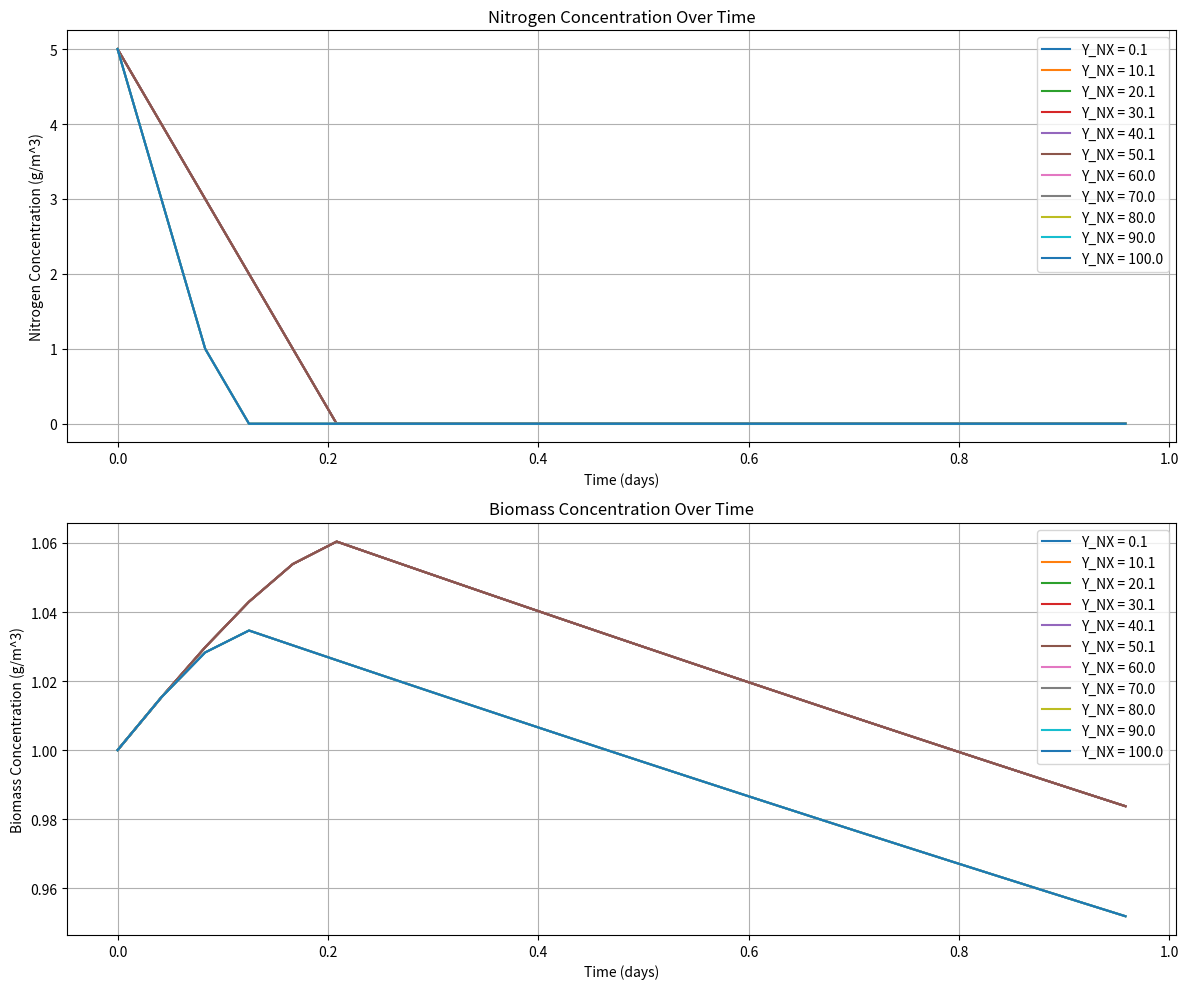

The script that saved this image:
import numpy as np
import matplotlib.pyplot as plt

# Constants
mu_max = 2.8  # day^-1
N0 = 5  # initial concentration of N, g/m^3
Ks_N = 1.4  # g/m^3
P0 = 10  # initial concentration of P, g/m^3
Ks_P = 0.06  # g/m^3
Ci = 6  # mol/m^3
Ks_Ci = 0.0295  # mol/m^3
K_I_Ci = 1000  # mol/m^3
I = 14  # umol/m^2 s
Ks_I = 50.6  # umol/m^2 s
K_I_I = 800  # umol/m^2 s
kd = 0.1  # day^-1
X0 = 1  # g/m^3

# Time setup
dt = 1 / 24  # time step in days (1 hour)
t_final = 1  # total time in days
time = np.arange(0, t_final, dt)

def mu(N, P, Ci, I):
    term_N = N / (N + Ks_N)
    term_P = P / (P + Ks_P)
    term_Ci = Ci / (Ci + Ks_Ci + (Ci ** 2 / K_I_Ci))
    term_I = I / (I + Ks_I + (I ** 2 / K_I_I))
    return mu_max * term_N * term_P * term_Ci * term_I

def rk4(X, N, P, t, dt, Y_NX):
    current_mu = mu(N, P, Ci, I)
    dX = current_mu * X - kd * X
    dN = -Y_NX * current_mu * X
    k1_X = dt * dX
    k1_N = dt * dN

    k2_X = dt * (current_mu * (X + 0.5 * k1_X) - kd * (X + 0.5 * k1_X))
    k2_N = dt * (-Y_NX * current_mu * (X + 0.5 * k1_X))

    k3_X = dt * (current_mu * (X + 0.5 * k2_X) - kd * (X + 0.5 * k2_X))
    k3_N = dt * (-Y_NX * current_mu * (X + 0.5 * k2_X))

    k4_X = dt * (current_mu * (X + k3_X) - kd * (X + k3_X))
    k4_N = dt * (-Y_NX * current_mu * (X + k3_X))

    X += (k1_X + 2 * k2_X + 2 * k3_X + k4_X) / 6
    N += (k1_N + 2 * k2_N + 2 * k3_N + k4_N) / 6
    return X, N

plt.figure(figsize=(12, 10))

# Plotting loop for different Y_NX values
Y_NX_values = np.linspace(0.1, 100, 11)  # Vary Y_NX from 0.1 to 100 in 11 steps
for Y_NX in Y_NX_values:
    X = np.zeros(len(time))
    N = np.full(len(time), N0)
    X[0] = X0

    for i in range(1, len(time)):
        X[i], N[i] = rk4(X[i-1], N[i-1], P0, time[i-1], dt, Y_NX)

    # Subplot for Nitrogen concentration
    plt.subplot(2, 1, 1)
    plt.plot(time, N, label=f'Y_NX = {Y_NX:.1f}')
    plt.title('Nitrogen Concentration Over Time')
    plt.xlabel('Time (days)')
    plt.ylabel('Nitrogen Concentration (g/m^3)')

    # Subplot for Biomass concentration
    plt.subplot(2, 1, 2)
    plt.plot(time, X, label=f'Y_NX = {Y_NX:.1f}')
    plt.title('Biomass Concentration Over Time')
    plt.xlabel('Time (days)')
    plt.ylabel('Biomass Concentration (g/m^3)')

# Formatting plots
plt.subplot(2, 1, 1)
plt.legend()
plt.grid(True)

plt.subplot(2, 1, 2)
plt.legend()
plt.grid(True)

plt.tight_layout()
plt.show()
